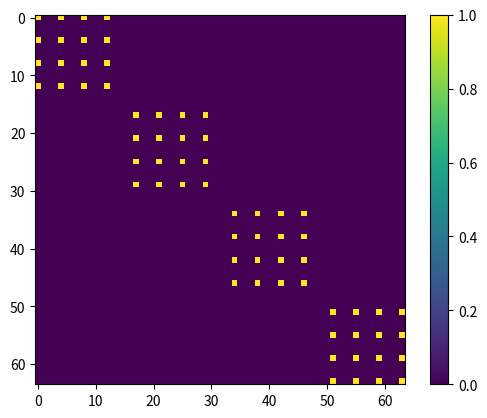
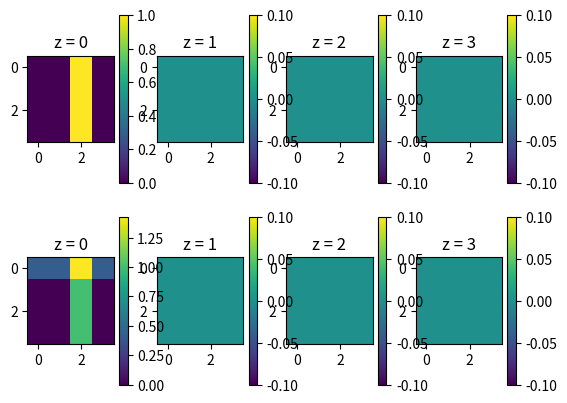

Reproduce these figures in Python, in order.
import numpy as np
from scipy.integrate import RK45
import scipy.sparse as sp
from scipy.sparse import linalg as spla

def grid_to_vector(grid):
    return grid.flatten()

def vector_to_grid(gridvec, Nr, Nth, Nz):
    return gridvec.reshape((Nr, Nth, Nz))

def setup_system_matrix(Nr, Nth, Nz, dt):
    dr, dth, dz = 1/Nr, 1/Nth, 1/Nz
    print(f"{dr = }, {dth = }, {dz = }")

    sys_size = Nr * Nth * Nz
    # center: sys_size, n/s: sys_size-1
    # w/e: sys_size - Nr, u/d: sys_size - Nr*Nth

    # Setting up diagonals
    center_diag = np.ones(sys_size) - (dt * ((1/dz**2) + (1/dth**2) + (1/dr**2)))

    north_diag = (dt / 4 / dr) * np.ones(sys_size)
    south_diag = (dt / 4 / dr) * np.ones(sys_size)

    west_diag = ((dt / dz**2) / (2 * (((np.arange(sys_size) % Nr) + 1) * dr)**2))
    east_diag = ((dt / dz**2) / (2 * (((np.arange(sys_size) % Nr) + 1) * dr)**2))
    
    up_diag =   (dt / dz**2) * np.ones(sys_size) / 2
    down_diag = (dt / dz**2) * np.ones(sys_size) / 2

    center_grid = vector_to_grid(center_diag, Nr, Nth, Nz)
    north_grid = vector_to_grid(north_diag, Nr, Nth, Nz)
    south_grid = vector_to_grid(south_diag, Nr, Nth, Nz)
    west_grid = vector_to_grid(west_diag, Nr, Nth, Nz)
    east_grid = vector_to_grid(east_diag, Nr, Nth, Nz)
    up_grid = vector_to_grid(up_diag, Nr, Nth, Nz)
    down_grid = vector_to_grid(down_diag, Nr, Nth, Nz)

    # # Decoupling blocks and layers
    # north_grid[0, :, :] = 0
    # for i in range(sys_size - 1):
        # if (i+1) % Nr == 0:
            # north_diag[i] = 0
            # south_diag[i] = 0
# 
    # for i in range(sys_size - Nr):
        # if (i+1) % Nr*Nth == 0:
            # west_diag[i] = 0
            # east_diag[i] = 0

    # Enforcing Neumann BCs at z=0 and z=L
    # up_grid[:, :, 0] *= -(1 / (1/2 + np.sqrt(3)/3))
    # down_grid[:, :, 0] *= -(1 / (1/2 + np.sqrt(3)/3))
    # down_grid[:, :, 1] += (1 / (1/2 + np.sqrt(3)/3)) * (dt / dz**2)
    # down_grid[:, :, 1] += (1 / (1/2 + np.sqrt(3)/3)) * (dt / dz**2)
    
    # up_grid[:, :, -1] *= (1 / (1/2 + np.sqrt(3)/3))
    # down_grid[:, :, -1] *= (1 / (1/2 + np.sqrt(3)/3))
    # up_grid[:, :, -2] -= (1 / (1/2 + np.sqrt(3)/3)) * (dt / dz**2)
    # down_grid[:, :, -2] -= (1 / (1/2 + np.sqrt(3)/3)) * (dt / dz**2)
    # up_diag[0:Nr*Nth] *= (1 / (1/2 + np.sqrt(3)/3))
    # down_diag[0:Nr*Nth] *= (1 / (1/2 + np.sqrt(3)/3))
    # up_diag[-1:-Nr*Nth] *= (1 / (1/2 + np.sqrt(3)/3))
    # down_diag[-1:-Nr*Nth] *= (1 / (1/2 + np.sqrt(3)/3))

    # Enforcing zeros at the edge of the cylinder (BC)
    # for i in range(Nz):
        # center_diag[(Nr-1):Nth()]

    # Enforce BC at the edge of the cylinder
    # center_grid[Nr-1, :, :] = 1
    # north_grid[Nr-1, :, :] = 0
    # south_grid[Nr-1, :, :] = 0
    # west_grid[Nr-1, :, :] = 0
    # east_grid[Nr-1, :, :] = 0
    # up_grid[Nr-1, :, :] = 0
    # down_grid[Nr-1, :, :] = 0

    # center_grid[0, :, :] = 0
    # north_grid[0, :, :] = 0
    # south_grid[0, :, :] = 0
    # west_grid[0, :, :] = 0
    # east_grid[0, :, :] = 0
    # up_grid[0, :, :] = 0
    # down_grid[0, :, :] = 0

    center_diag = grid_to_vector(center_grid)
    north_diag = grid_to_vector(north_grid)[1:]
    south_diag = grid_to_vector(south_grid)[:-1]
    west_diag = grid_to_vector(west_grid)[Nr:]
    east_diag = grid_to_vector(east_grid)[:-Nr]
    up_diag = grid_to_vector(up_grid)[Nr*Nth:]
    down_diag = grid_to_vector(down_grid)[:-Nr*Nth]
    
    print(f"""
    Diagonal lengths:
        center: {center_diag.shape}
        north : {north_diag.shape}
        south : {south_diag.shape}
        east  : {east_diag.shape}
        west  : {west_diag.shape}
        up    : {up_diag.shape}
        down  : {down_diag.shape}
    """
    )

    # print(center_diag)
    sys_mx_implicit = sp.diags(
            [-down_diag, -west_diag, -north_diag, -(-2 * np.ones(sys_size) - center_diag), -south_diag, -east_diag, -up_diag],
            [-Nr*Nth, -Nr, -1, 0, 1, Nr, Nr*Nth], format="csc"
    )
    sys_mx_explicit = sp.diags(
            [down_diag, west_diag, north_diag, center_diag, south_diag, east_diag, up_diag],
            [-Nr*Nth, -Nr, -1, 0, 1, Nr, Nr*Nth], format = "csc"
    )

    # Fixing r=0
    # sys_mx_explicit[]

    return sys_mx_implicit, sys_mx_explicit


def setup_diffusion_matrix(Nr, Nth, Nz, dt):
    dr, dth, dz = 1/Nr, 1/Nth, 1/Nz

    alpha_r, alpha_th, alpha_z = 1, 10, 1

    def at(i, j, k):
        # return i + j*Nr + k*Nr*Nth
        return k + j*Nz + k*Nz*Nth
    
    # A = np.zeros((Nr*Nth*Nz, Nr*Nth*Nz))
    # A = sp.csc_matrix((Nr*Nth*Nz, Nr*Nth*Nz))
    A = sp.lil_matrix((Nr*Nth*Nz, Nr*Nth*Nz))

    # Set up adjacent blocks
    for i in range(Nr):
        for j in range(Nth):
            for k in range(Nz):
                A[at(i,j,k), at(i,j,k)] = -(alpha_z * 2/dz**2 + alpha_th * 2/dth**2 + alpha_r * 2/dr**2)      # Center, c
                # if i > 0:
                try:
                    A[at(i,j,k), at(i-1,j,k)] = alpha_r / 2 / dr                      # North, r
                except:
                    print("north")
                # if j > 0:
                try:
                    A[at(i,j,k), at(i,j-1,k)] = alpha_th / 2 / dth**2 / (i+1) / dr         # West, th
                except:
                    print("west")
                # if k > 0:
                try:
                    A[at(i,j,k), at(i,j,k-1)] = alpha_z / 2 / dz**2                   # Down, z
                except:
                    print("down")
                # if i < Nr-1:
                try:
                    A[at(i,j,k), at(i+1,j,k)] = alpha_r / 2 / dr                   # South, r
                except:
                    print("south")
                # if j < Nth-1:
                try:
                    A[at(i,j,k), at(i,j+1,k)] = alpha_th / 2 / dth**2 / (i+1) / dr         # East, th
                except:
                    print("east")
                # if k < Nz-1:
                try:
                    A[at(i,j,k), at(i,j,k+1)] = alpha_z / 2 / dz**2                   # Up, z
                except:
                    print("up")
    
    # Fix angular dependency
    for i in range(Nr):
        for k in range(Nz):
            if k < Nz-1:
                A[at(i, Nth-1, k), at(i, Nth, k)] = 0
                A[at(i, Nth-1, k), at(i, 0, k)] = alpha_th / 2 / dth**2 / (i+1) / dr
            if k > 0:
                A[at(i, 0, k), at(i, -1, k)] = 0
                A[at(i, 0, k), at(i, Nth-1, k)] = alpha_th / 2 / dth**2 / (i+1) / dr
    
    # Fix no-flux condition in z-direction
    a, b = 1, 1/2 + np.sqrt(3)/3
    for i in range(Nr):
        for j in range(Nth):
            # Almost border layers
            A[at(i,j, 0), at(i,j, 1)]       += alpha_z * (a / b / dz**2 - 1 / 2 / dz**2)
            A[at(i,j, Nz-1), at(i,j, Nz-2)] += alpha_z * (a / b / dz**2 - 1 / 2 / dz**2)
            # Border layers
            A[at(i,j,0), at(i,j,0)]       -= alpha_z * (a / b / dz**2 - 2 / dz**2)
            A[at(i,j,Nz-1), at(i,j,Nz-1)] -= alpha_z * (a / b / dz**2 - 2 / dz**2)

    # Fix angular dependency in the first and last layers
    # A[at(0, 0, 0), at(0, Nth-1, 0)] = 1 / 2 / dth**2 / dr
    
    A *= dt / 2

    # # Fix edge of cylinder BC (edge = 0)
    # for j in range(Nth):
        # for k in range(Nz):
            # A[at(Nr-1, j, k), :] = 0
            # A[:, at(Nr-1, j, k)] = 0
            # A[at(Nr-1, j, k), at(Nr-1, j, k)] = 1


    # # Fix r=0 entry (sum over r=r1)
    for k in range(Nz):
        for j in range(Nth):
            A[at(0, j, k), :] = 0
            # A[at(0, j, k), at(0, j, k)] = 1
            for _j in range(Nth):
                A[at(0, j, k), at(1, _j, k)] = dth / alpha_th


    return A.tocsc()

def update_diffusion(system_matrix, grid_vector, sigma=0):

    pass

def update_bcs(system_matrix, grid_vector):
    pass

def update_reaction(s, method=RK45):
    
    pass

def store_results(grid):
    pass


if __name__ == "__main__":
    import matplotlib.pyplot as plt

    Nr, Nth, Nz = 4, 4, 4
    # Nr, Nth, Nz = 8, 8, 8
    # Nr, Nth, Nz = 16, 16, 16

    dt = 1e-4
    A_imp, A_exp = setup_system_matrix(Nr, Nth, Nz, .01)
    A = setup_diffusion_matrix(Nr, Nth, Nz, dt)

    img = plt.imshow(A.todense() != 0)
    plt.colorbar(img)
    plt.show()

    grid = np.zeros((Nr, Nth, Nz))
    # grid[1, :, 0] = 1
    # grid[0, :, 0] = 1
    grid[:, Nth//2, 0] = 1

    I = sp.eye(Nr*Nth*Nz, format="csc")
    D = 1/2
    left =  (I - D * A)
    right = (I + D * A)

    _grid = grid.copy()
    gv = grid_to_vector(_grid)
    print(left.shape)
    print(right.shape)
    print(gv.shape)
    print(np.sum(gv))
    for i in range(10):
        interm = right @ gv
        print(interm.shape)
        # gv = np.linalg.solve(left, interm)
        gv = spla.spsolve(left, interm.T)
        print(np.sum(gv))
    
    sol_grid = vector_to_grid(gv, Nr, Nth, Nz)

    fig = plt.figure()
    axs = [fig.add_subplot(2, 4, i+1) for i in range(8)]

    for i in range(4):
        img = axs[i].imshow(grid[:, :, i])#, vmin=0, vmax=1)
        img_sol = axs[i+4].imshow(sol_grid[:, :, i])#, vmin=0, vmax=1)
        plt.colorbar(img, ax=axs[i])
        plt.colorbar(img_sol, ax=axs[i+4])
        axs[i].set_title(f"z = {i}")
        axs[i+4].set_title(f"z = {i}")


    plt.show()

    # img = plt.imshow(A)
    # plt.show()